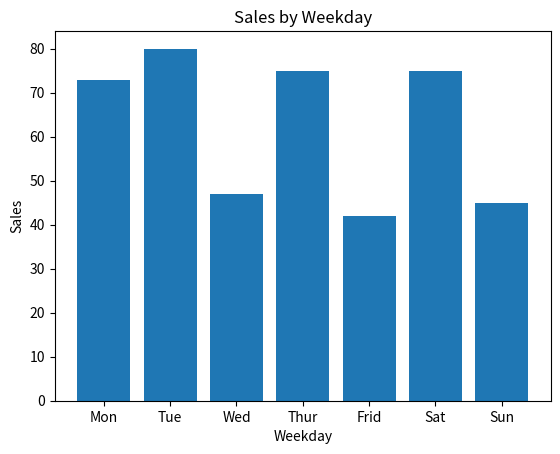

The script that saved this image:
import matplotlib.pyplot as plt

work_days = ["Mon", "Tue", "Wed", "Thur", "Frid", "Sat", "Sun"]
sales = [ 20,25,24,32,19,43,12,53,55,23,43,23,32,33]
sales_per_weekday = []
how_many = int(len(sales)//7)+ 1

for x in range(7):
    x_days = []
    for i in range(how_many):
        try:
            x_days.append(sales[(i)*7+x])


        except:
            pass
    final = 0
    for i in x_days:
        final = final + i
    sales_per_weekday.append(final)

print(sales_per_weekday)
n = 7
list_of_weeks = []

for uy in range (3):
    temp = []
    m = 0

    for l in range(5):
        try:
            temp.append(sales[(uy*5)+l])


        except:
            pass

    for i in temp:
        m = m + i
    list_of_weeks.append(m)


for f in range(len(list_of_weeks)):
    if list_of_weeks[f] == max(list_of_weeks):
        print(f)
print(list_of_weeks)

# Create a bar chart of sales by weekday
plt.bar(work_days, sales_per_weekday)
plt.title('Sales by Weekday')
plt.xlabel('Weekday')
plt.ylabel('Sales')
plt.show()



